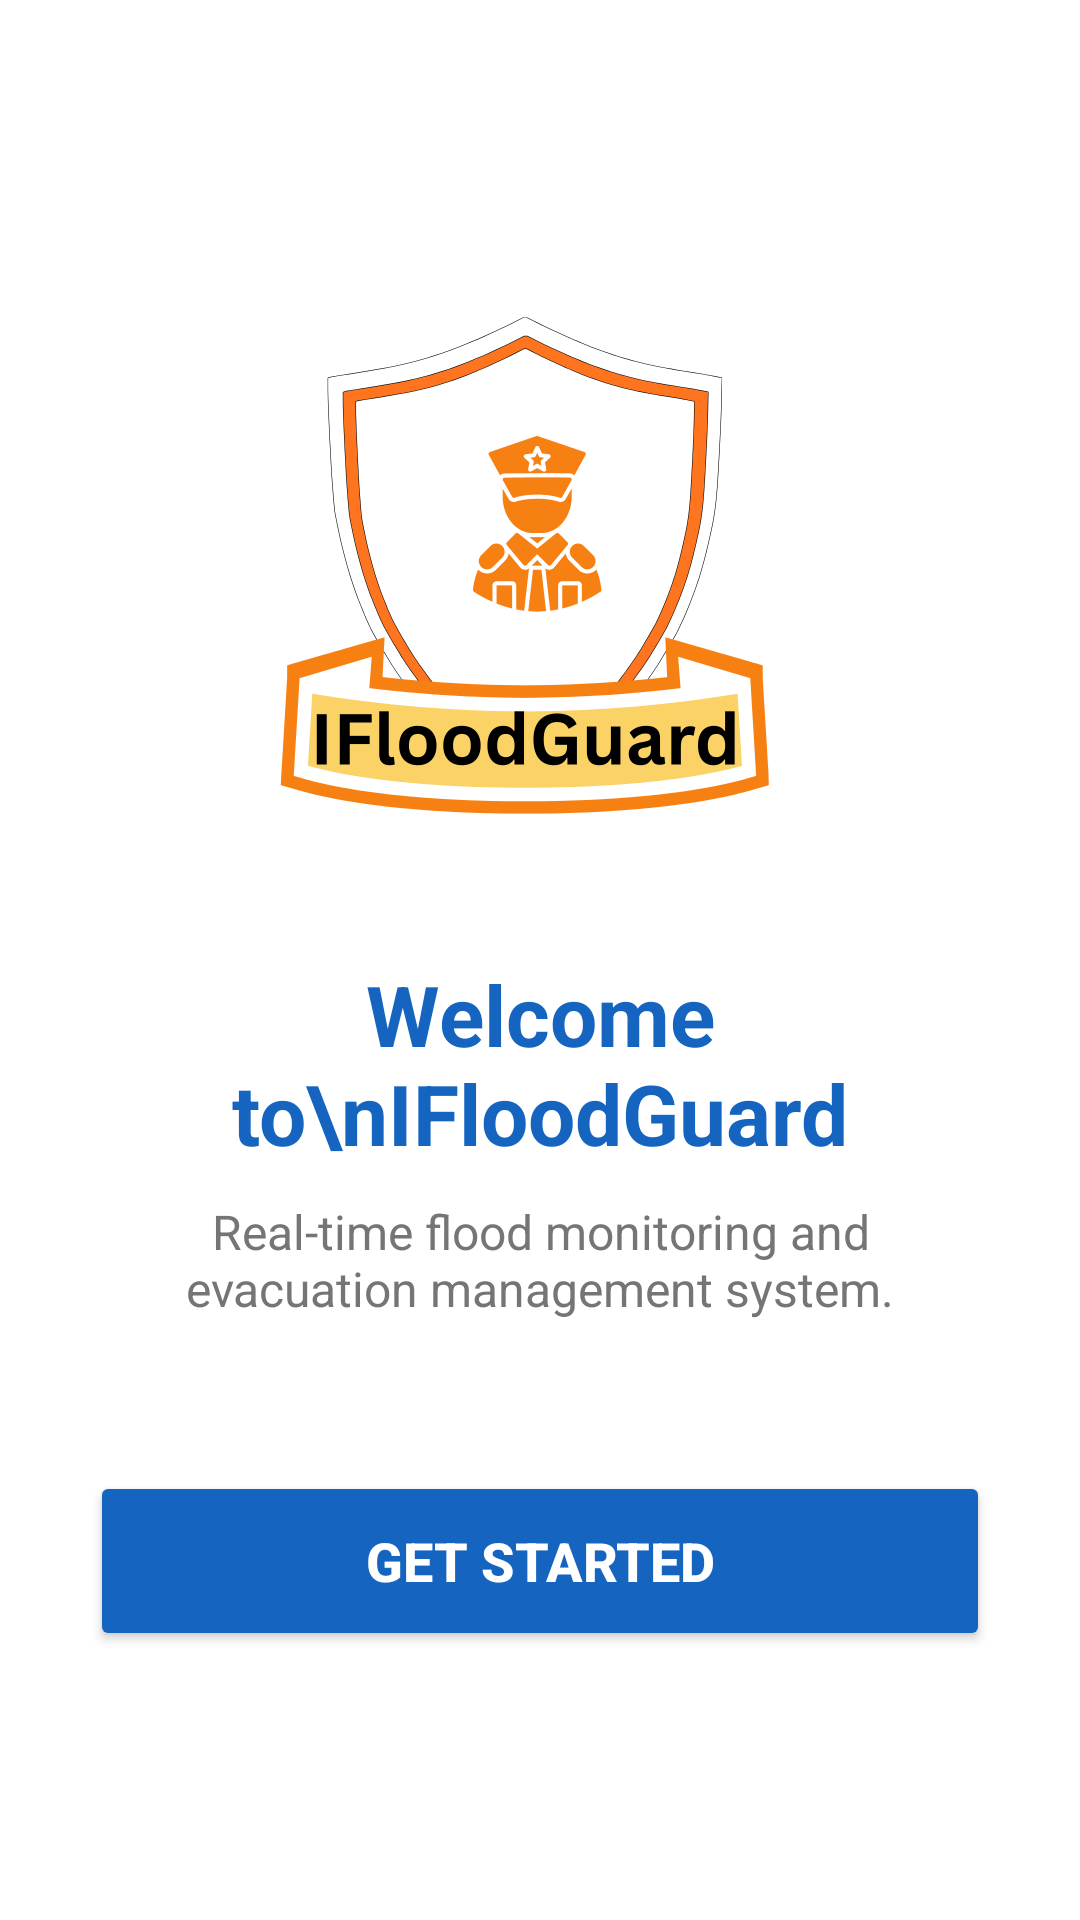

Reconstruct the res/layout file that produces this screen, plus the resources it refers to.
<!-- AndroidManifest.xml: application theme Theme.Project_IFloodGuard -->
<!-- res/layout/welcome_activity.xml -->
<?xml version="1.0" encoding="utf-8"?>
<LinearLayout xmlns:android="http://schemas.android.com/apk/res/android"
    android:layout_width="match_parent"
    android:layout_height="match_parent"
    android:orientation="vertical"
    android:gravity="center"
    android:padding="30dp"
    android:background="#FFFFFF">

    
    <ImageView
        android:layout_width="200dp"
        android:layout_height="200dp"
        android:src="@drawable/app_logo"
        android:layout_marginBottom="30dp"/>

    
    <TextView
        android:layout_width="wrap_content"
        android:layout_height="wrap_content"
        android:text="Welcome to\nIFloodGuard"
        android:textSize="28sp"
        android:textStyle="bold"
        android:textAlignment="center"
        android:textColor="#1565C0"
        android:layout_marginBottom="10dp"/>

    
    <TextView
        android:layout_width="wrap_content"
        android:layout_height="wrap_content"
        android:text="Real-time flood monitoring and evacuation management system."
        android:textSize="16sp"
        android:textAlignment="center"
        android:textColor="#757575"
        android:layout_marginBottom="50dp"/>

    
    <Button
        android:id="@+id/btnGetStarted"
        android:layout_width="match_parent"
        android:layout_height="60dp"
        android:text="Get Started"
        android:textSize="18sp"
        android:textStyle="bold"
        android:backgroundTint="#1565C0"
        android:textColor="#FFFFFF"/>

</LinearLayout>
<!-- resources referenced by this layout -->
<resources>
  <!-- drawable app_logo: png bitmap (drawable, 120428 bytes) -->
  <style name="Theme.Project_IFloodGuard" parent="Base.Theme.Project_IFloodGuard" />
  <style name="Base.Theme.Project_IFloodGuard" parent="Theme.Material3.DayNight.NoActionBar">
          
          
      </style>
</resources>
